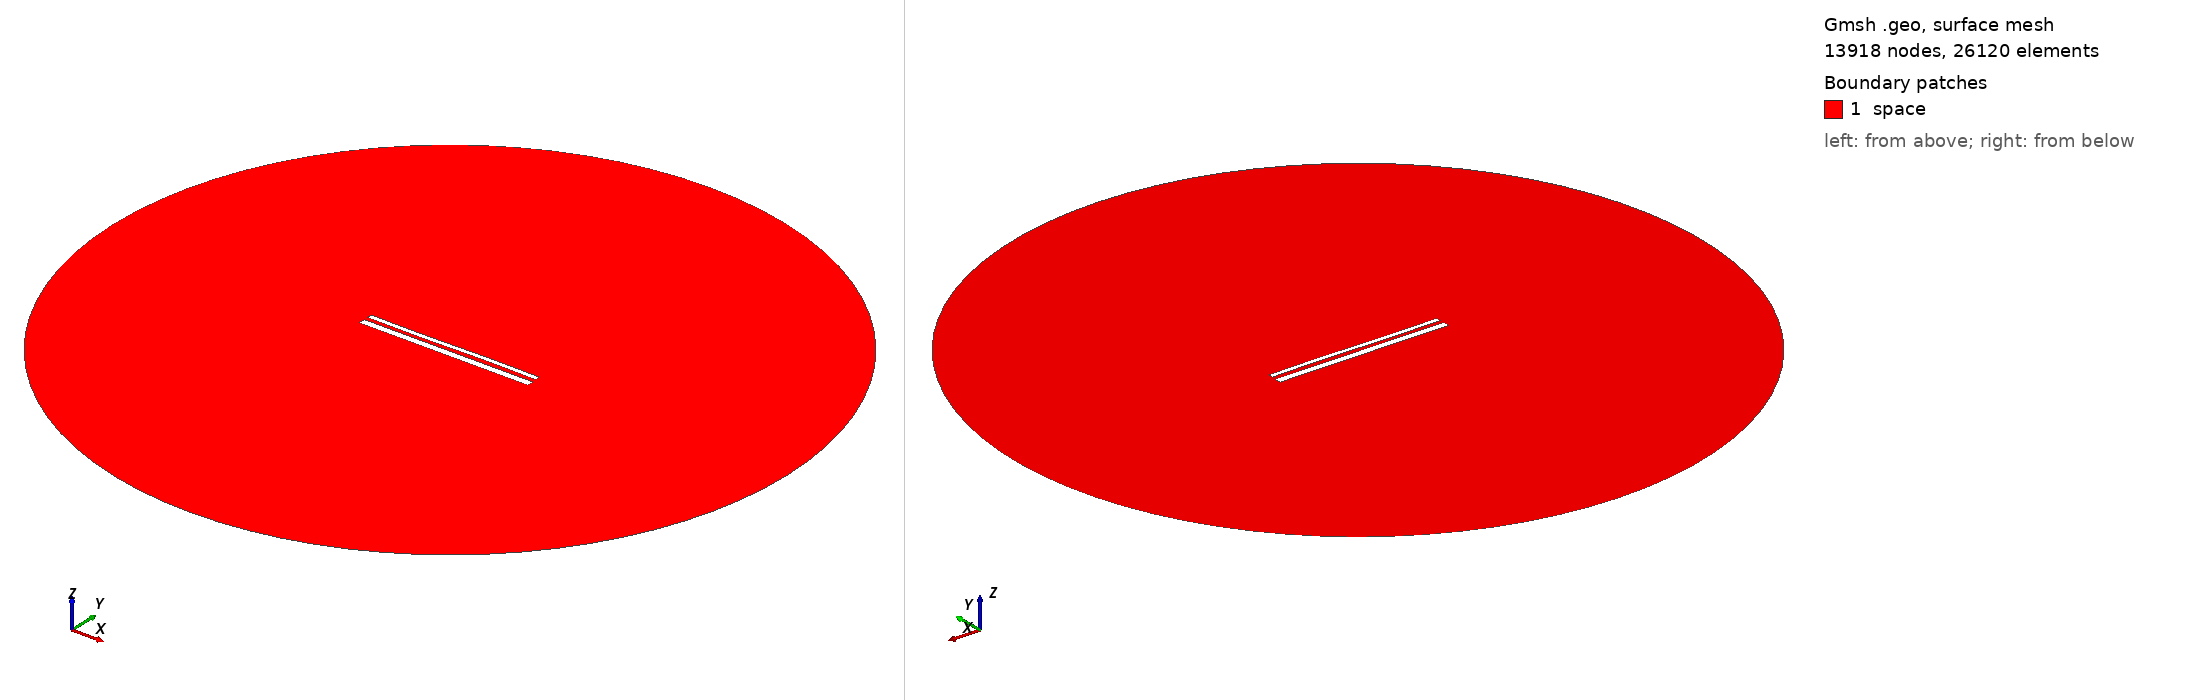

Gmsh geometry script, surface-meshed: 13918 nodes, 26120 surface elements. Boundary patches (legend numbers): 1 space. Left view from above one corner, right view from below the opposite corner. Legend entries are the model's physical surfaces. The drawing asked Gmsh for element sizes between 1% and 20% of the model's largest extent; the script's own settings can give other sizes.

=== 14303.geo (drawn) ===
//---------------------------------------
// Geometry kernel
//---------------------------------------

SetFactory("OpenCASCADE");



//---------------------------------------
// Parameters of the geometry
//---------------------------------------

// Overetch of the upper plate
overetch = 0.5;

// Distance between the plates
distance = 2.0;

// Discretization over the x axis (for the deformation)
nx = 50; 

// Length of the plate
L = 100 - overetch; 

// Number of modes
n = 4; 

// 1st mode coefficient
coeff(1) = 0.15;
beta(1) = 0.596864 * 3.1415926535 / L;

// 2nd mode coefficient
coeff(2) = 0.0;
beta(2) = 1.49418 * 3.1415926535 / L;

// 3rd mode coefficient
coeff(3) = -0.15;
beta(3) = 2.50025 * 3.1415926535 / L;

// 4th mode coefficient
coeff(4) = 0.0;
beta(4) = 3.49999 * 3.1415926535 / L;



//---------------------------------------
// Upper plate (deformed rectangle)
//---------------------------------------

// Coordiantes of the upper plate
xmin = -50;
xmax = 50 - overetch;

// Height of the upper plate
yheight = 4 - 2 * overetch;

// Indexes of the points
UpperID[] = {};
LowerID[] = {};
LeftID[] = {};
RightID[] = {};

// Point index
p = 1;

// Horizontal edges
For i In {1:nx}
    x = xmin + (i-1)*(xmax - xmin)/(nx-1);

    y_bottom = distance / 2 + overetch;
    For j In {1:n}
        C = (Cosh(beta(j)*L) + Cos(beta(j)*L)) / (Sinh(beta(j)*L) + Sin(beta(j)*L));
        y_bottom  = y_bottom + coeff(j) * (Cosh(beta(j)*(x+50)) - Cos(beta(j)*(x+50)) - C * (Sinh(beta(j)*(x+50)) - Sin(beta(j)*(x+50))));
    EndFor

    y_top = y_bottom + yheight;

    Point(p) = {x, y_top, 0, 1.0};
    UpperID[i] = p;
    p = p + 1;

    Point(p) = {x, y_bottom, 0, 1.0};
    LowerID[i] = p;
    p = p + 1;
EndFor

// Create point lists
UpperPts[] = {}; LowerPts[] = {};
For i In {1:nx}
  UpperPts[] += {UpperID[i]};
  LowerPts[] += {LowerID[i]};
EndFor

// Build splines
Spline(1) = {UpperPts[]};
Spline(2) = {LowerPts[]};
Line(3) = {LowerPts[nx-1], UpperPts[nx-1]};
Line(4) = {LowerPts[0], UpperPts[0]};

// Build the plane surface
Curve Loop(1) = {2, 3, -1, -4};
Plane Surface(1) = {1};



//---------------------------------------
// Lower plate (rectangle)
//---------------------------------------

// Vertices
Point(1001) = {-50, -1, 0, 1.0};
Point(1002) = { 50, -1, 0, 1.0};
Point(1003) = { 50,  -5, 0, 1.0};
Point(1004) = {-50,  -5, 0, 1.0};

// Edges
Line(5) = {1001, 1002};
Line(6) = {1002, 1003};
Line(7) = {1003, 1004};
Line(8) = {1004, 1001};

// Plane surface
Line Loop(2) = {5, 6, 7, 8};
Plane Surface(2) = {2}; 



//---------------------------------------
// Outer (fictious) boundary
//---------------------------------------

// Points
Point(1005) = {0, 0, 0};       // Center
Point(1006) = {200, 0, 0};     // Start point
Point(1007) = {0, 200, 0};     // 90 degrees
Point(1008) = {-200, 0, 0};    // 180 degrees
Point(1009) = {0, -200, 0};    // 270 degrees

// Circle arcs (each needs start, center, end)
Circle(9) = {1006, 1005, 1007};
Circle(10) = {1007, 1005, 1008};
Circle(11) = {1008, 1005, 1009};
Circle(12) = {1009, 1005, 1006};

// Plane surface for the entire domain
Curve Loop(3) = {9, 10, 11, 12};
Surface(3) = {3};

// Subtract the plates from the whole domain to obtain the actual domain where we want to solve the equations
BooleanDifference{ Surface{3}; Delete; }{ Surface{1}; Surface{2}; Delete; }




//---------------------------------------
// Transfinite Lines/Curves
//---------------------------------------

// Set the number of points on the boundaries
r = 7;

// Plates
Transfinite Curve {1, 2} = 50*r Using Progression 1;
Transfinite Curve {3, 4} = 2*r Using Progression 1;
Transfinite Line {5, 7} = 50*r Using Progression 1;
Transfinite Line {6, 8} = 2*r Using Progression 1;

// Outer boundary
Transfinite Line {9, 10, 11, 12} = 20 Using Progression 1;



//---------------------------------------
// Physical groups
//---------------------------------------                

// Physical curves (boundaries)
Physical Line("force_segment", 10) = {2};
Physical Line("upper_plate", 11) = {1, 3, 4};
Physical Line("lower_plate", 12) = {5, 6, 7, 8};
Physical Line("boundary", 20) = {9, 10, 11, 12};

// Physical Surfaces
Physical Surface("space", 30) = {3};



//---------------------------------------
// 6. Generate the Mesh
//---------------------------------------

// 2D mesh generation
Mesh 2;
